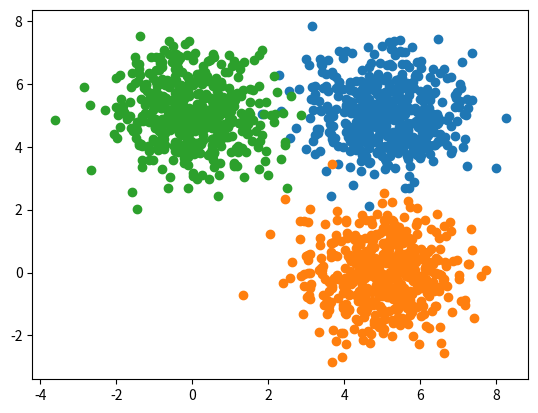

Recreate this plot in Python.
import numpy as np
import matplotlib.pyplot as plt


def generate_data(my=np.array([0.0, 0.0]), covariance=np.array([[1.0, 0.0], [0.0, 1.0]]), n=None) -> np.ndarray:
    # μ = mean, Σ = covariance
    mean = my  # n length 1D array_like /
    cov = covariance  # (N, N) array_like 2D /
    size = n  # int or tuple of ints, optional
    check_valid = 'warn'  # 'warn', 'raise', or 'ignore', optional
    tol = 1e-8  # float, optional
    #print(np.random.multivariate_normal(mean, cov, size=size, check_valid=check_valid, tol=tol))
    return np.random.multivariate_normal(mean, cov, size=size, check_valid=check_valid, tol=tol)


def is_diagonal_psd (matrix: np.ndarray) -> bool:
    if not np.allclose(matrix, np.diag(np.diagonal(matrix))):
        return False
    return np.all(np.diagonal(matrix) >= 0)


def draw():
    plt.scatter(generate_data())
    plt.show()
    
def N_clouds(N: int, n:int, my=[], covariance=[]):
    all_points = []
    for i in range(N):
        all_points.append(generate_data(my[i],covariance[i], n))
    return all_points

array_points = N_clouds(3,500,[[5.0, 5.0],[5.0, 0.0],[0.0, 5.0]],[[[1.0, 0.0], [0.0, 1.0]],[[1.0, 0.0], [0.0, 1.0]],[[1.0, 0.0], [0.0, 1.0]]])

def k_means(k: int, points: np.ndarray):
    rand = []
    for i in range(k):
        x = np.random.randint(0,len(points))
        rand.append(x)
    centroids = points[rand]
    centerpoints = []
    for point in points:
        i = 0
        for centroid in centroids:
            dist = np.sqrt((point[0]-centroid[0])**2 + (point[1]-centroid[1])**2)
            
            if dist < smalldist or smalldist is None:
                smalldist = dist
                centerpoints[i] = centroid
        i += 1
            
    
    
if __name__ == "__main__":
    
    for i in array_points:
        plt.scatter(i[:,0],i[:,1])
    plt.show()
